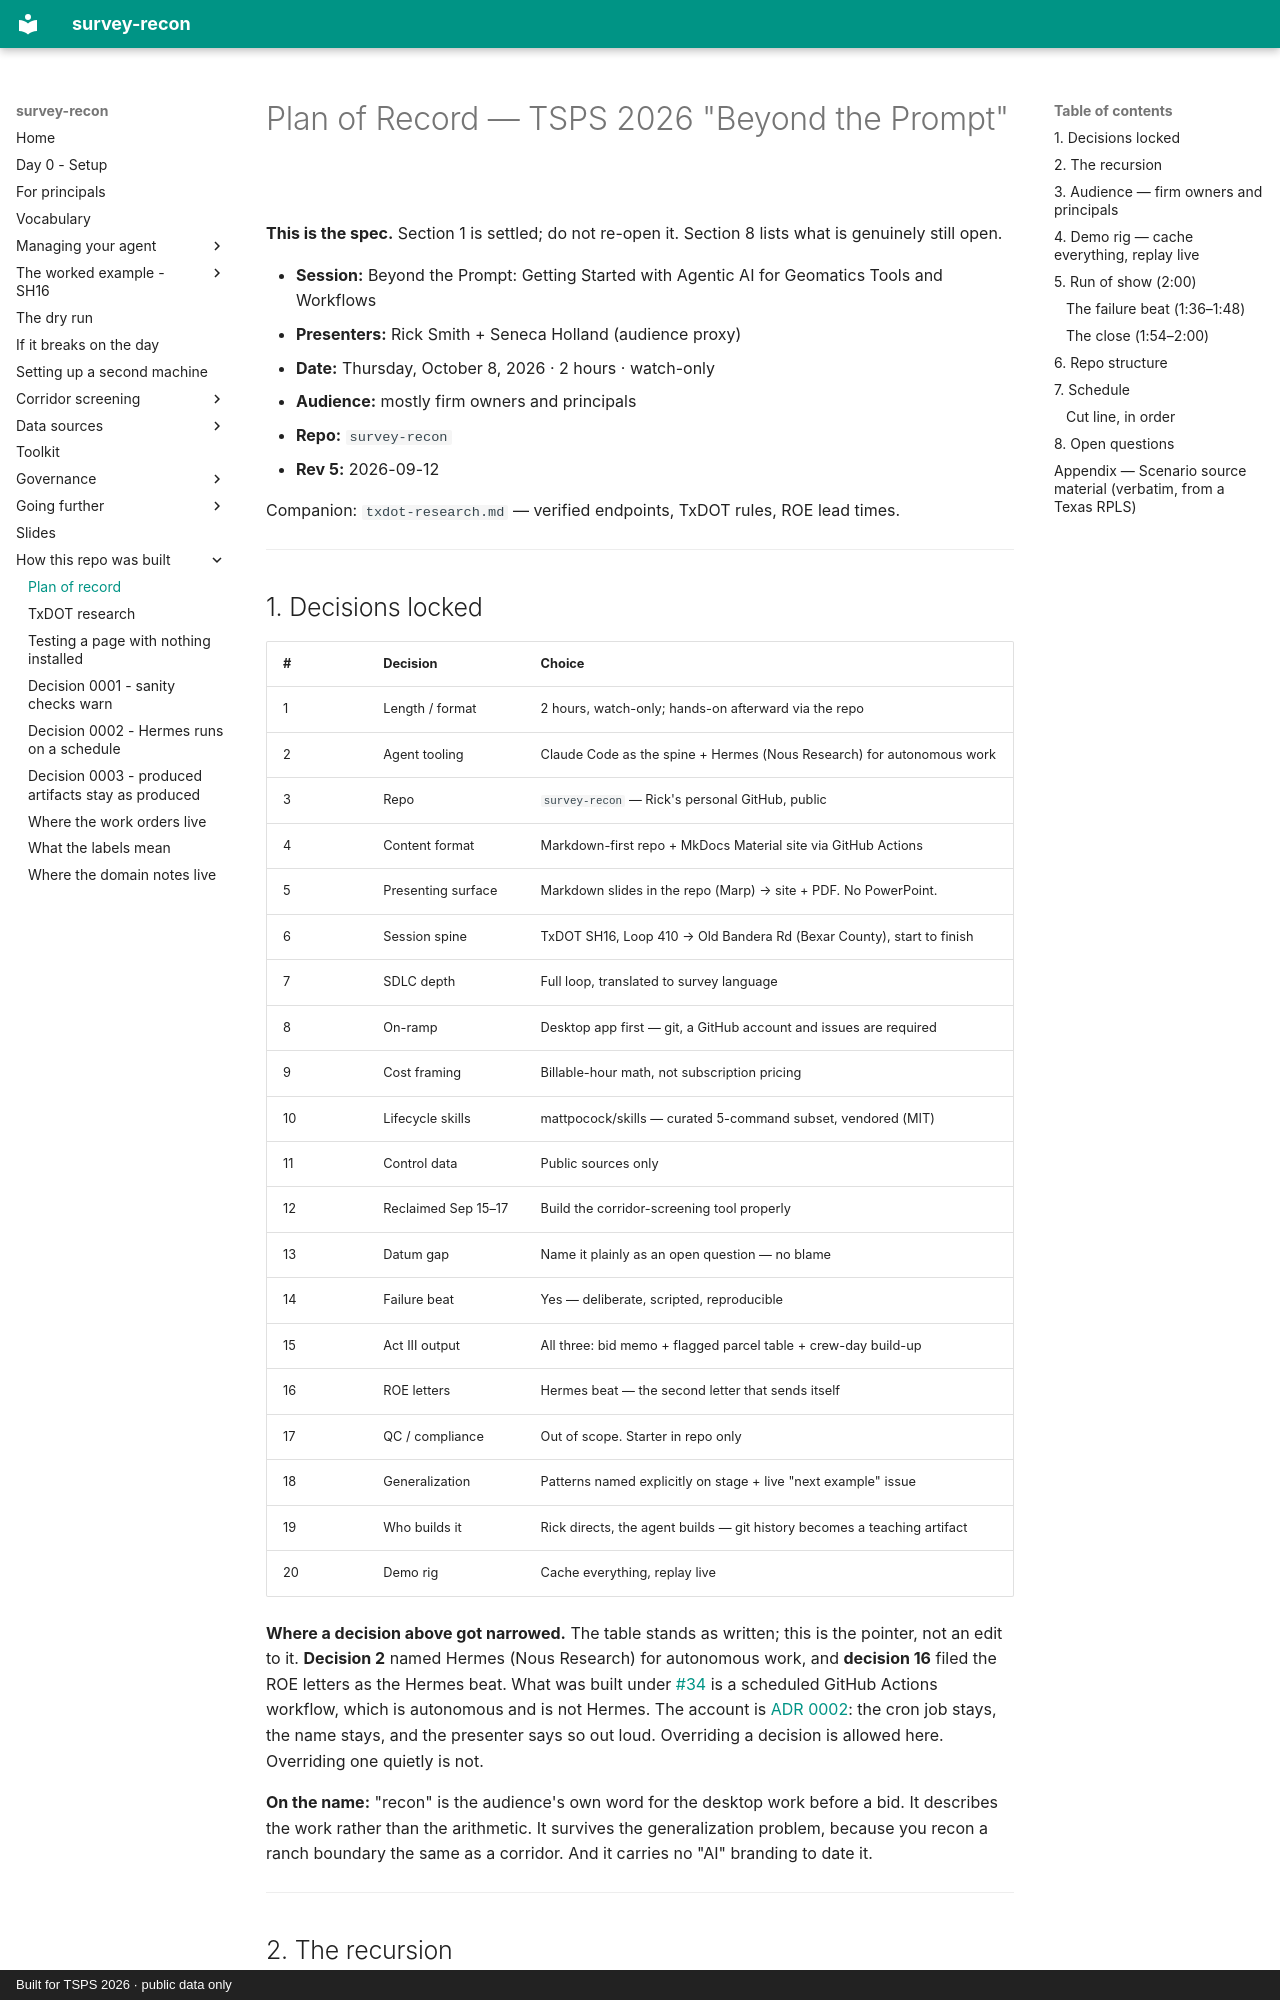

repository: RickSmith/survey-recon · page: plan-of-record/index.html · generator: mkdocs · copyright: Built for TSPS 2026 · public data only

# Plan of Record — TSPS 2026 "Beyond the Prompt"

**This is the spec.** Section 1 is settled; do not re-open it. Section 8 lists what is genuinely still open.

- **Session:** Beyond the Prompt: Getting Started with Agentic AI for Geomatics Tools and Workflows
- **Presenters:** Rick Smith + Seneca Holland (audience proxy)
- **Date:** Thursday, October 8, 2026 · 2 hours · watch-only
- **Audience:** mostly firm owners and principals
- **Repo:** `survey-recon`
- **Rev 5:** 2026-09-12

Companion: `txdot-research.md` — verified endpoints, TxDOT rules, ROE lead times.

---

## 1. Decisions locked

| # | Decision | Choice |
|---|---|---|
| 1 | Length / format | 2 hours, watch-only; hands-on afterward via the repo |
| 2 | Agent tooling | Claude Code as the spine + Hermes (Nous Research) for autonomous work |
| 3 | Repo | `survey-recon` — Rick's personal GitHub, public |
| 4 | Content format | Markdown-first repo + MkDocs Material site via GitHub Actions |
| 5 | Presenting surface | Markdown slides in the repo (Marp) → site + PDF. No PowerPoint. |
| 6 | Session spine | TxDOT SH16, Loop 410 → Old Bandera Rd (Bexar County), start to finish |
| 7 | SDLC depth | Full loop, translated to survey language |
| 8 | On-ramp | Desktop app first — git, a GitHub account and issues are required |
| 9 | Cost framing | Billable-hour math, not subscription pricing |
| 10 | Lifecycle skills | mattpocock/skills — curated 5-command subset, vendored (MIT) |
| 11 | Control data | Public sources only |
| 12 | Reclaimed Sep 15–17 | Build the corridor-screening tool properly |
| 13 | Datum gap | Name it plainly as an open question — no blame |
| 14 | Failure beat | Yes — deliberate, scripted, reproducible |
| 15 | Act III output | All three: bid memo + flagged parcel table + crew-day build-up |
| 16 | ROE letters | Hermes beat — the second letter that sends itself |
| 17 | QC / compliance | Out of scope. Starter in repo only |
| 18 | Generalization | Patterns named explicitly on stage + live "next example" issue |
| 19 | Who builds it | Rick directs, the agent builds — git history becomes a teaching artifact |
| 20 | Demo rig | Cache everything, replay live |

**Where a decision above got narrowed.** The table stands as written; this is the pointer, not an edit to it. **Decision 2** named Hermes (Nous Research) for autonomous work, and **decision 16** filed the ROE letters as the Hermes beat. What was built under [#34](https://github.com/RickSmith/survey-recon/issues/34) is a scheduled GitHub Actions workflow, which is autonomous and is not Hermes. The account is [ADR 0002](adr/0002-the-hermes-segment-runs-on-a-schedule.md): the cron job stays, the name stays, and the presenter says so out loud. Overriding a decision is allowed here. Overriding one quietly is not.

**On the name:** "recon" is the audience's own word for the desktop work before a bid. It describes the work rather than the arithmetic. It survives the generalization problem, because you recon a ranch boundary the same as a corridor. And it carries no "AI" branding to date it.

---
